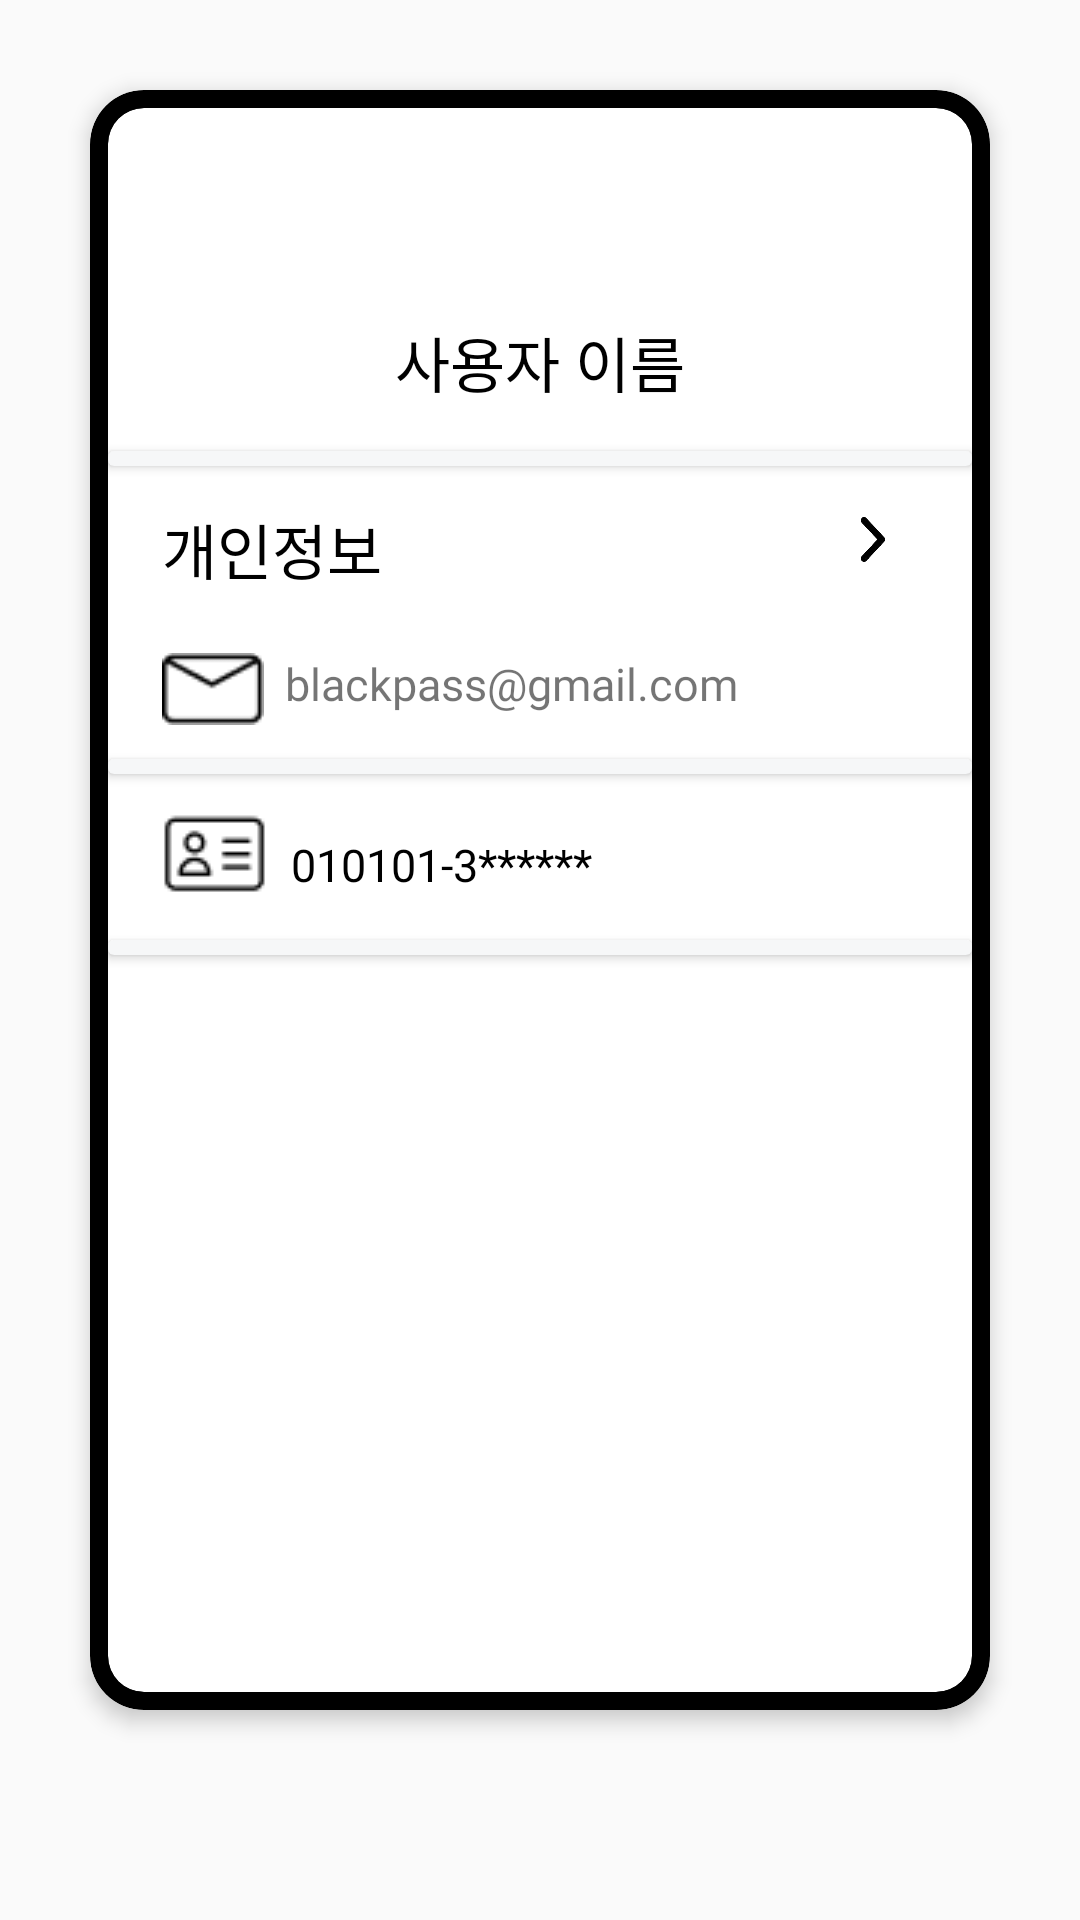

Write the Android layout XML for this screen, with the resource values it uses.
<!-- AndroidManifest.xml: application theme Theme.AppCompat.Light.NoActionBar -->
<!-- res/layout/profile_fragment.xml -->
<?xml version="1.0" encoding="utf-8"?>
<androidx.constraintlayout.widget.ConstraintLayout xmlns:android="http://schemas.android.com/apk/res/android"
    android:layout_width="match_parent"
    android:layout_height="match_parent"
    xmlns:app="http://schemas.android.com/apk/res-auto">
    <androidx.constraintlayout.widget.ConstraintLayout
        android:id="@+id/constraintLayout"
        android:layout_width="match_parent"
        android:layout_height="match_parent"
        android:orientation="vertical">

        <androidx.cardview.widget.CardView
            android:layout_width="match_parent"
            android:layout_height="match_parent"
            android:layout_marginBottom="70dp"
            android:layout_marginTop="30dp"
            android:layout_marginLeft="30dp"
            android:layout_marginRight="30dp"
            app:cardBackgroundColor="#000000"
            app:cardCornerRadius="18dp"
            app:cardElevation="4dp"
            app:layout_constraintBottom_toBottomOf="parent"
            app:layout_constraintStart_toStartOf="parent"
            app:layout_constraintTop_toTopOf="parent">

            <androidx.cardview.widget.CardView
                android:layout_width="match_parent"
                android:layout_height="match_parent"
                android:layout_margin="6dp"
                app:cardBackgroundColor="#FFFFFF"
                app:cardCornerRadius="12dp"
                app:cardElevation="2dp">

                <androidx.constraintlayout.widget.ConstraintLayout
                    android:id="@+id/cardview"
                    android:layout_width="match_parent"
                    android:layout_height="match_parent">

                    <ImageView
                        android:id="@+id/profile"
                        android:layout_width="wrap_content"
                        android:layout_height="wrap_content"
                        android:background="@drawable/profile2"
                        app:layout_constraintTop_toBottomOf="@+id/cardview"
                        app:layout_constraintTop_toTopOf="parent"
                        app:layout_constraintLeft_toLeftOf="parent"
                        app:layout_constraintRight_toRightOf="parent"
                        android:layout_marginTop="50dp"/>
                    <TextView
                        android:id="@+id/username"
                        android:layout_width="wrap_content"
                        android:layout_height="wrap_content"
                        app:layout_constraintTop_toBottomOf="@+id/profile"
                        app:layout_constraintLeft_toLeftOf="parent"
                        app:layout_constraintRight_toRightOf="parent"
                        android:fontFamily="@font/gmarketsansttfmedium"
                        android:textColor="@color/black"
                        android:textSize="20dp"
                        android:layout_marginTop="20dp"
                        android:text="@string/user_name"></TextView>

                    <androidx.cardview.widget.CardView
                        android:id="@+id/bar"
                        android:layout_width="match_parent"
                        android:layout_height="5dp"
                        android:background="@drawable/bar"
                        android:backgroundTint="#F6F7F8"
                        android:layout_marginTop="15dp"
                        app:layout_constraintTop_toBottomOf="@+id/username"></androidx.cardview.widget.CardView>
                    <TextView
                        android:id="@+id/userinfo"
                        android:layout_width="wrap_content"
                        android:layout_height="wrap_content"
                        android:text="@string/user_info"
                        android:fontFamily="@font/gmarketsansttfmedium"
                        android:textSize="20dp"
                        android:layout_marginTop="13dp"
                        android:layout_marginLeft="18dp"
                        app:layout_constraintLeft_toLeftOf="parent"
                        android:textColor="@color/black"
                        app:layout_constraintTop_toBottomOf="@+id/bar"></TextView>
                    <Button
                        android:layout_width="26dp"
                        android:layout_height="21dp"
                        app:layout_constraintRight_toRightOf="parent"
                        android:layout_marginTop="14dp"
                        android:textColor="@color/black"
                        app:layout_constraintTop_toBottomOf="@+id/bar"
                        android:layout_marginRight="20dp"
                        android:background="@drawable/right_arrow"></Button>
                    <ImageView
                        android:id="@+id/email"
                        android:layout_width="34dp"
                        android:layout_height="24dp"
                        android:background="@drawable/email"
                        app:layout_constraintTop_toBottomOf="@+id/userinfo"
                        app:layout_constraintLeft_toLeftOf="parent"
                        android:layout_marginLeft="18dp"
                        android:layout_marginTop="20dp"></ImageView>
                    <TextView
                        android:id="@+id/example_email"
                        android:layout_width="match_parent"
                        android:layout_height="wrap_content"
                        android:layout_marginTop="20dp"
                        android:fontFamily="@font/gmarketsansttfmedium"
                        android:layout_marginLeft="59dp"
                        app:layout_constraintTop_toBottomOf="@+id/userinfo"
                        android:text="@string/example_email"
                        android:textSize="15dp"
                        ></TextView>
                    <androidx.cardview.widget.CardView
                        android:id="@+id/bar2"
                        android:layout_width="match_parent"
                        android:layout_height="5dp"
                        android:background="@drawable/bar"
                        android:backgroundTint="#F6F7F8"
                        android:layout_marginTop="15dp"
                        app:layout_constraintTop_toBottomOf="@+id/example_email">
                    </androidx.cardview.widget.CardView>
                    <ImageView
                        android:id="@+id/info"
                        android:layout_width="wrap_content"
                        android:layout_height="wrap_content"

                        android:background="@drawable/info"
                        app:layout_constraintTop_toBottomOf="@+id/example_email"
                        app:layout_constraintLeft_toLeftOf="parent"
                        android:layout_marginTop="30dp"
                        android:layout_marginLeft="18dp"/>
                    <TextView
                        android:id="@+id/example_info"
                        android:layout_width="wrap_content"
                        android:layout_height="wrap_content"
                        android:text="@string/example_userinfo"
                        android:fontFamily="@font/gmarketsansttfmedium"
                        android:textSize="15dp"
                        app:layout_constraintTop_toBottomOf="@+id/example_email"
                        android:textColor="@color/black"
                        app:layout_constraintLeft_toLeftOf="parent"
                        android:layout_marginTop="40dp"
                        android:layout_marginLeft="61dp"
                        />
                    <androidx.cardview.widget.CardView
                        android:id="@+id/bar3"
                        android:layout_width="match_parent"
                        android:layout_height="5dp"
                        android:background="@drawable/bar"
                        android:backgroundTint="#F6F7F8"
                        android:layout_marginTop="15dp"
                        app:layout_constraintTop_toBottomOf="@+id/example_info">
                    </androidx.cardview.widget.CardView>

                </androidx.constraintlayout.widget.ConstraintLayout>
            </androidx.cardview.widget.CardView>
        </androidx.cardview.widget.CardView>
    </androidx.constraintlayout.widget.ConstraintLayout>
</androidx.constraintlayout.widget.ConstraintLayout>
<!-- resources referenced by this layout -->
<resources>
  <!-- drawable bar (drawable) -->
  <?xml version="1.0" encoding="utf-8"?>
  <layer-list xmlns:android="http://schemas.android.com/apk/res/android">
      <item>
          <shape android:shape="rectangle">
              <solid android:color="#F6F7F8"></solid>
          </shape>
      </item>
  </layer-list>
  <!-- drawable email: png bitmap (drawable, 506 bytes) -->
  <!-- drawable info: png bitmap (drawable, 641 bytes) -->
  <!-- drawable right_arrow: png bitmap (drawable, 9371 bytes) -->
  <string name="example_email">blackpass@gmail.com</string>
  <string name="example_userinfo">010101-3******</string>
  <string name="user_info">개인정보</string>
  <string name="user_name">사용자 이름</string>
  <!-- not gathered from this repository: default colours our renderer supplied (Android Studio template values) -->
  <color name="black">#FF000000</color>
</resources>
